Run: headless pygame with SDL's dummy video driver; simulated clock (each Clock.tick advances the game by its frame time, no real sleeping); random seed 0; keys injected as events and as key.get_pressed() state; mouse plan: one left click at the window centre at the start of phase 2, then a move to the lower-right quarter at the start of phase 3.
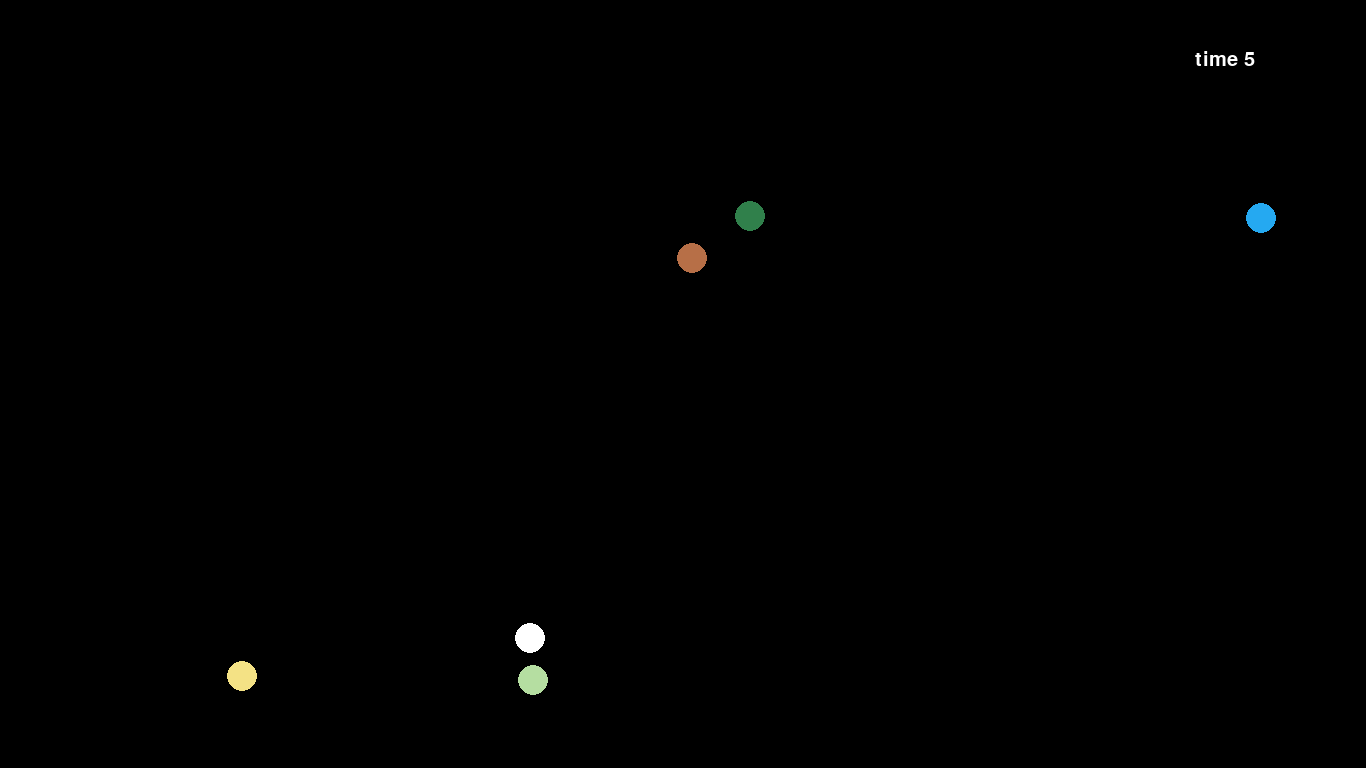
Frame 1 of 3 · flips 1–60 · no input
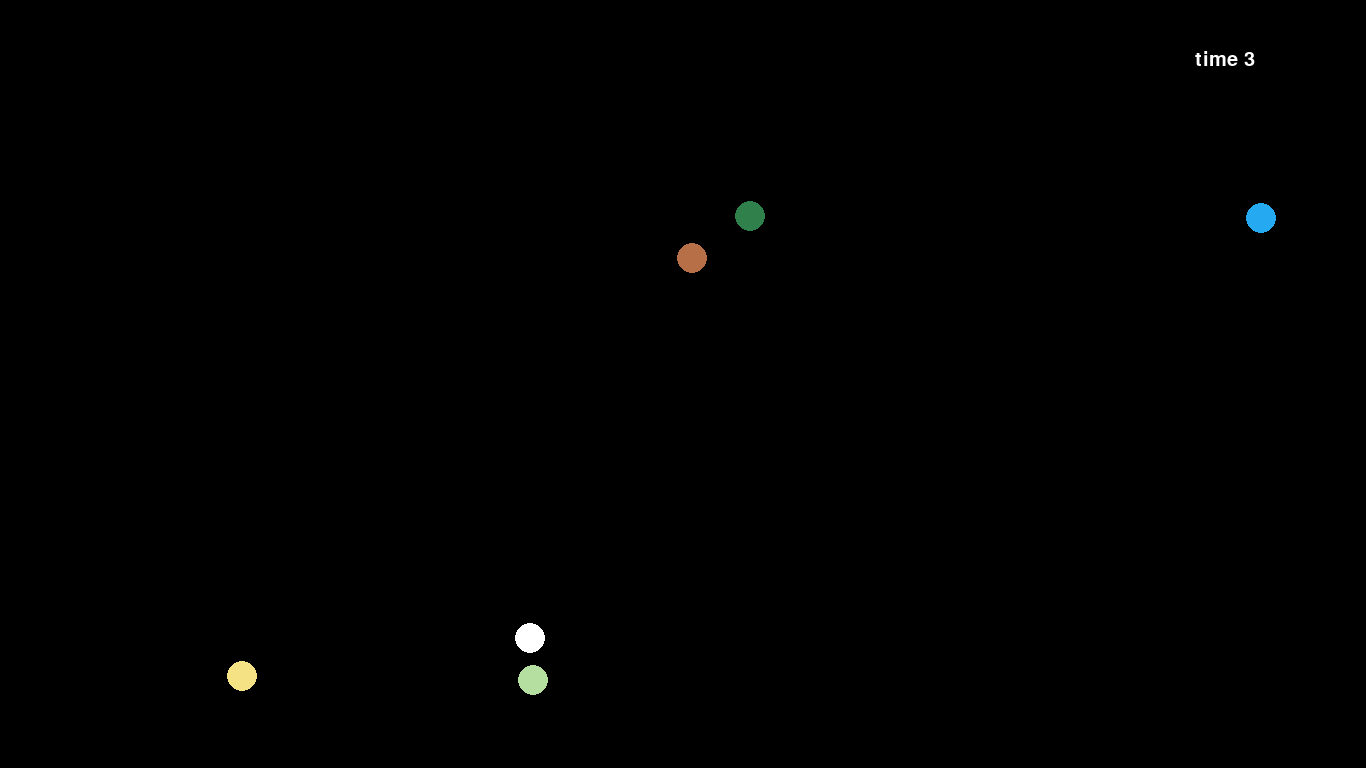
Frame 2 of 3 · flips 61–180 · clicked the window centre · tapped SPACE, RETURN · held RIGHT (→), D
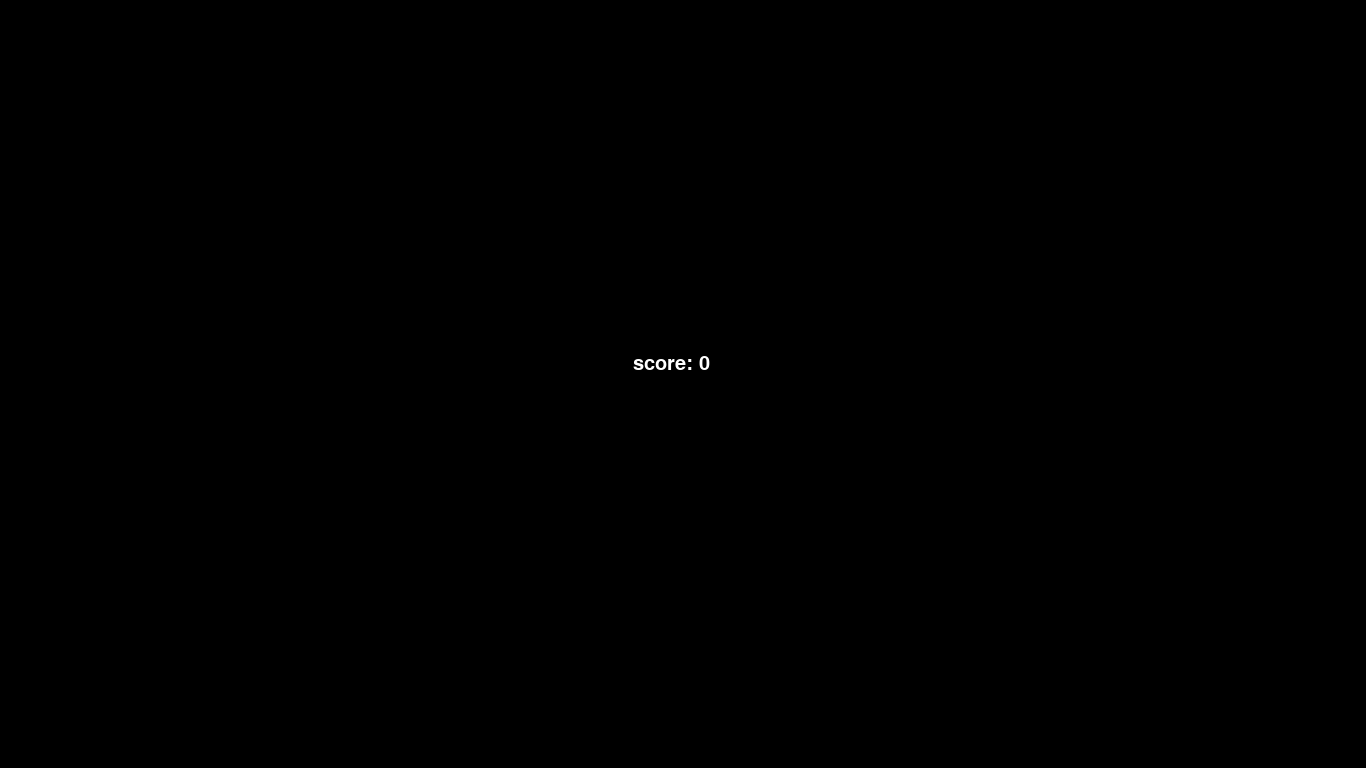
Frame 3 of 3 · flips 181–300 · moved the mouse to the lower-right quarter · held DOWN (↓), S

The pygame program that drew these frames:

import pygame as pg
import time as timer
import random
import math as m

pg.font.init()

vbirdx=1
vbird=1
t=0.01
g=0.5
birdw=302
birdy=100
birdx=600

r=15
comic=pg.font.SysFont("Comic Sans MS",30)
running1=True
running2=False
running3=False
running_easter=False
score=0
boja=(random.randint(0,255),random.randint(0,255),random.randint(0,255))
WIDTH=1366
HEIGHT=768
zelena=(0,255,0)
zelenikrugc=[random.randint(0,WIDTH),random.randint(100+r,HEIGHT-r)]
pg.display.set_caption("aim teszt")
screen=pg.display.set_mode((WIDTH,HEIGHT))
satic=pg.time.Clock()
screen.fill(boja)
krugcentar=(random.randint(0,WIDTH),random.randint(100+r,HEIGHT-r))
mis=pg.mouse.get_pressed()
posx=mis[0]
posy=mis[1]
c=0
pos=0
time=5
povrs_score=comic.render("score:"+" "+str(score),True,(255,255,255))
povrs_vreme=comic.render("time"+" "+str(time),True,(255,255,255))
brojkrugova=5
frame=0
interval1=-2
interval2=2

lista2=list()



def draw():
    screen.fill((0,0,0))

def beli_krugovi(broj_krugova,r):
    for i in range(broj_krugova):
        boja=(random.randint(0,255),random.randint(0,255),random.randint(0,255))
        centar=(random.randint(100+r,WIDTH-r),random.randint(100+r,HEIGHT-r))
        pg.draw.circle(screen,(boja),centar,r)
def hipotenuza(x1,y1,x2,y2):
    x=abs(x1-x2)
    y=abs(y1-y2)
    c=m.sqrt(x*x+y*y)
    return c
def pomeraj(centarx,centary,interval1,interval2):
    centarx=random.randint(interval1,interval2)
    centary=random.randint(interval1,interval2)
    return centarx,centary

bezanjex=random.randint(-1,1)
bezanjey=random.randint(-1,1)

draw()
beli_krugovi(brojkrugova,r)
screen.blit(povrs_vreme,(WIDTH-WIDTH/8,50))
pg.draw.circle(screen,((255,255,255)),zelenikrugc,r)

while running1:
    boja=(random.randint(0,170),random.randint(0,170),random.randint(0,170))
    pg.draw.circle(screen,((255,255,255)),zelenikrugc,r)    
    for event in pg.event.get():
        if event.type==pg.QUIT:
            running1=False
            running2=False
            running3=False
        elif event.type==pg.MOUSEBUTTONUP:
            if event.button==1:
                pos=pg.mouse.get_pos()
                c=hipotenuza(pos[0],pos[1],zelenikrugc[0],zelenikrugc[1])
                if c<=r:
                    brojkrugova+=1
                    zelenikrugc=[random.randint(r,WIDTH-r),random.randint(100+r,HEIGHT-r)]
                    draw()
                    beli_krugovi(brojkrugova,r,)
                    pg.draw.circle(screen,((255,255,255)),zelenikrugc,r)
                    score+=1
                    time=5
    povrs_score=comic.render("score:"+" "+str(score),True,(255,255,255))
    povrs_vreme=comic.render("time"+" "+str(time),True,(255,255,255))
    screen.fill(pg.Color("black"), (100,0,WIDTH,100))
    screen.blit(povrs_score,(WIDTH/8,50))
    screen.blit(povrs_vreme,(WIDTH-WIDTH/8,50))
    satic.tick(60)
    frame+=1
    if frame==60:
        chance=random.randint(1,1000)
        if chance==745:
            running1=False
            running2=False
            running3=False
            running_easter=True
        screen.fill(pg.Color((0,0,0)), (100,0,WIDTH,100))
        time-=1
        frame=0
        screen.blit(povrs_vreme,(WIDTH-WIDTH/8,50))
    if time==0:
        draw()
        screen.blit(povrs_score,(WIDTH/2-50,HEIGHT/2-30))
        pg.display.update()
        timer.sleep(2)
        running1=False
        running2=False
        Running3=False
    if score==50:
        running1=False
        running2=True
    pg.display.update()
while running2:
        if score>=70:
            r=25
        time=30
        draw()
        pg.draw.circle(screen,((255,255,255)),zelenikrugc,r)
        pomeraja,pomerajb=pomeraj(zelenikrugc[0],zelenikrugc[1],interval1,interval2)    
        for event in pg.event.get():
            if event.type==pg.QUIT:
                running1=False
                running2=False
                running3=False
            elif event.type==pg.MOUSEBUTTONUP:
                if event.button==1:
                    pos=pg.mouse.get_pos()
                    c=hipotenuza(pos[0],pos[1],zelenikrugc[0],zelenikrugc[1])
                    if c<=r:
                        interval1-=1
                        interval2+=1
                        zelenikrugc=[random.randint(r,WIDTH-r),random.randint(100+r,HEIGHT-r)]
                        draw()
                        pg.draw.circle(screen,((255,255,255)),((zelenikrugc[0]+pomeraja)%WIDTH,(zelenikrugc[1]+pomerajb)%HEIGHT),r)
                        score+=1
                        time=30
        povrs_score=comic.render("score:"+" "+str(score),True,(255,255,255))
        povrs_vreme=comic.render("time"+" infinite",True,(255,255,255))
        screen.fill(pg.Color("black"), (100,0,WIDTH,100))
        screen.blit(povrs_score,(WIDTH/8,50))
        screen.blit(povrs_vreme,(WIDTH-WIDTH/8,50))
        satic.tick(60)
        frame+=1
        if frame==60:
            chance=random.randint(1,100000)
            if chance==7519:
                running1=False
                running2=False
                running3=False
                running_easter=True
        if frame%10==0 and frame!=60:
            if zelenikrugc[0]-r<=0:
                pomeraja=2
            elif zelenikrugc[0]+r>=WIDTH:
                pomeraja=-2
            if zelenikrugc[1]-r<=100:
                pomerajb=2
            elif zelenikrugc[1]+r>=HEIGHT:
                pomerajb=-2
            else:  
                zelenikrugc[0]+=pomeraja
                zelenikrugc[1]+=pomerajb
        pg.display.update()
        if score==100:
            running3=True
            running2=False

while running_easter:
    bezanjex=random.randint(-1,1)
    bezanjey=random.randint(-1,1)
    time=30
    draw()
    pg.draw.circle(screen,((255,255,255)),zelenikrugc,r)
    for event in pg.event.get():
        if event.type==pg.QUIT:
            running1=False
            running2=False
            running3=False
            running_easter=False
    pos=pg.mouse.get_pos()
    c=hipotenuza(pos[0],pos[1],zelenikrugc[0],zelenikrugc[1])
    if c<=r:
        if zelenikrugc[0]-r<=0:
            bezanjex=1
        elif zelenikrugc[0]+r>=WIDTH:
            bezanjex=-1
        if zelenikrugc[1]-r<=100:
            bezanjex=1
        elif zelenikrugc[1]+r>=HEIGHT:
            bezanjex=-1
        zelenikrugc[0]+=bezanjex*2*r
        zelenikrugc[1]+=bezanjey*2*r
    povrs_score=comic.render(". .- ... - . .-.",True,(255,255,255))
    povrs_vreme=comic.render(". --. --.",True,(255,255,255))
    screen.fill(pg.Color("black"), (100,0,WIDTH,100))
    screen.blit(povrs_score,(WIDTH/8,50))
    screen.blit(povrs_vreme,(WIDTH-WIDTH/8,50))
    satic.tick(60)
    frame+=1
    pg.display.update()
    
while running3:
    randomboja=(random.randint(0,255),random.randint(0,255),random.randint(0,255))
    for event in pg.event.get():
        if event.type==pg.QUIT:
            running1=False
            running2=False
            running3=False

    if birdy+birdw>=HEIGHT:
        birdv=5
        for i in range(7):
            birdy+=vbird+g
            vbird-=g
    if birdx<=0:
        vbird=3
        vbirdx=3
        for i in range(7):
            birdx+=vbirdx
            vbird-=g
            vbirdx-=g
    if birdx+birdw>=WIDTH:
        birdx=0
    if birdy<=0:
        vbird=3
        for i in range(7):
            birdy+=vbird
            vbird-=g
    else:
        birdy+=g+vbird
        birdx+=vbirdx
        vbird+=0.001
    
    pg.draw.rect(screen,(randomboja),(birdx,birdy,birdw,birdw))
    pg.display.update()



pg.quit
